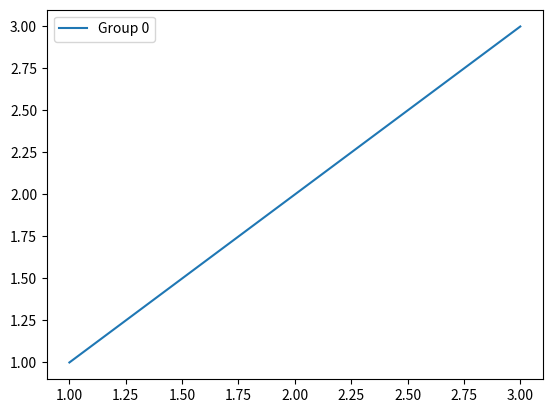

Generate this figure with matplotlib:
# 범례표시 : plt.plot의 인자로 label을 설정해주고 plt.legend()에 기록함

import matplotlib.pyplot as plt

plt.figure()
plt.plot([1,2,3], [1,2,3], label="Group 0")
plt.legend()
plt.show()